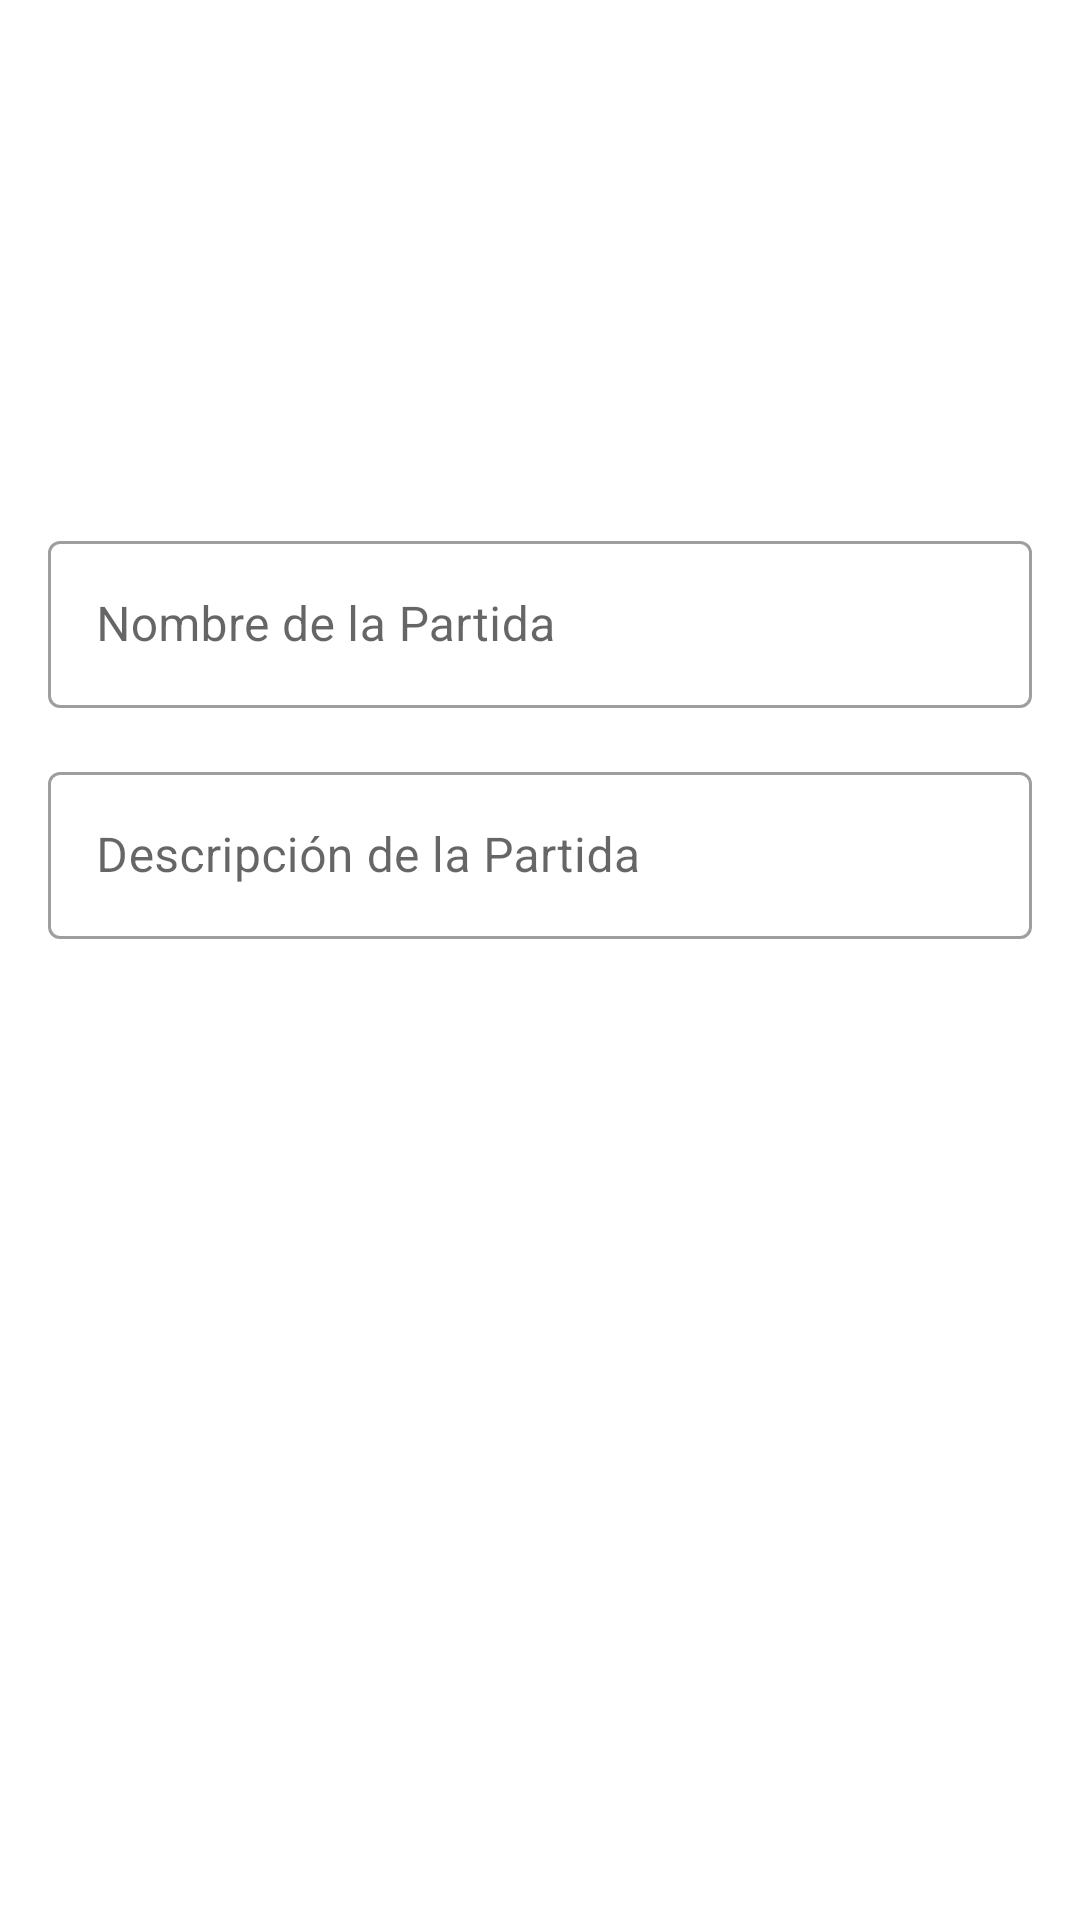

Write the Android layout XML for this screen, with the resource values it uses.
<!-- AndroidManifest.xml: application theme Theme.RoleOutLoud -->
<!-- res/layout/activity_add_game.xml -->
<?xml version="1.0" encoding="utf-8"?>
<androidx.constraintlayout.widget.ConstraintLayout xmlns:android="http://schemas.android.com/apk/res/android"
    xmlns:app="http://schemas.android.com/apk/res-auto"
    xmlns:tools="http://schemas.android.com/tools"
    android:layout_width="match_parent"
    android:layout_height="match_parent"
    tools:context=".Games.AddGameActivity">
    <LinearLayout
        android:id="@+id/linearLayout2"
        android:layout_width="match_parent"
        android:layout_height="wrap_content"
        android:orientation="vertical"
        android:layout_marginBottom="124dp"
        app:layout_constraintBottom_toBottomOf="parent"
        app:layout_constraintTop_toTopOf="parent"
        app:layout_constraintVertical_bias="0.62">

        <com.google.android.material.textfield.TextInputLayout
            android:id="@+id/gameNameInputWrapper"
            style="@style/Widget.MaterialComponents.TextInputLayout.OutlinedBox"
            android:layout_width="match_parent"
            android:layout_height="match_parent"
            android:layout_marginStart="16dp"
            android:layout_marginEnd="16dp"
            android:layout_marginBottom="16dp"
            android:hint="@string/game_name"
            app:startIconDrawable="@drawable/ic_baseline_games_24">

            <com.google.android.material.textfield.TextInputEditText
                android:id="@+id/gameNameInput"
                android:layout_width="match_parent"
                android:layout_height="wrap_content" />

        </com.google.android.material.textfield.TextInputLayout>

        <com.google.android.material.textfield.TextInputLayout
            android:id="@+id/gameDescriptionInputWrapper"
            android:layout_width="match_parent"
            android:layout_height="wrap_content"
            android:layout_marginStart="16dp"
            android:layout_marginEnd="16dp"
            android:layout_marginBottom="16dp"
            android:hint="@string/game_description"
            style="@style/Widget.MaterialComponents.TextInputLayout.OutlinedBox"
            app:startIconDrawable="@drawable/ic_baseline_games_24">

            <com.google.android.material.textfield.TextInputEditText
                android:id="@+id/gameDescriptionInput"
                android:layout_width="match_parent"
                android:layout_height="wrap_content" />

        </com.google.android.material.textfield.TextInputLayout>

        <Button
            android:id="@+id/addGameButton"
            style="@style/Widget.MaterialComponents.Button"
            android:layout_width="wrap_content"
            android:layout_height="wrap_content"
            android:layout_gravity="right"
            android:layout_margin="16dp"
            android:text="@string/create"
            tools:ignore="RtlHardcoded" />
    </LinearLayout>

</androidx.constraintlayout.widget.ConstraintLayout>
<!-- resources referenced by this layout -->
<resources>
  <string name="create">Crear</string>
  <string name="game_description">Descripción de la Partida</string>
  <string name="game_name">Nombre de la Partida</string>
  <style name="Theme.RoleOutLoud" parent="Theme.MaterialComponents.DayNight.NoActionBar">
          
          <item name="colorPrimary">@color/purple_500</item>
          <item name="colorPrimaryVariant">@color/purple_700</item>
          <item name="colorOnPrimary">@color/white</item>
          
          <item name="colorSecondary">@color/teal_200</item>
          <item name="colorSecondaryVariant">@color/teal_700</item>
          <item name="colorOnSecondary">@color/black</item>
          
          <item name="android:statusBarColor" tools:targetApi="l">?attr/colorPrimaryVariant</item>
          
      </style>
  <!-- not gathered from this repository: default colours our renderer supplied (Android Studio template values) -->
  <color name="purple_500">#FF6200EE</color>
  <color name="purple_700">#FF3700B3</color>
  <color name="teal_200">#FF03DAC5</color>
  <color name="teal_700">#FF018786</color>
  <color name="black">#FF000000</color>
  <color name="white">#FFFFFFFF</color>
</resources>
